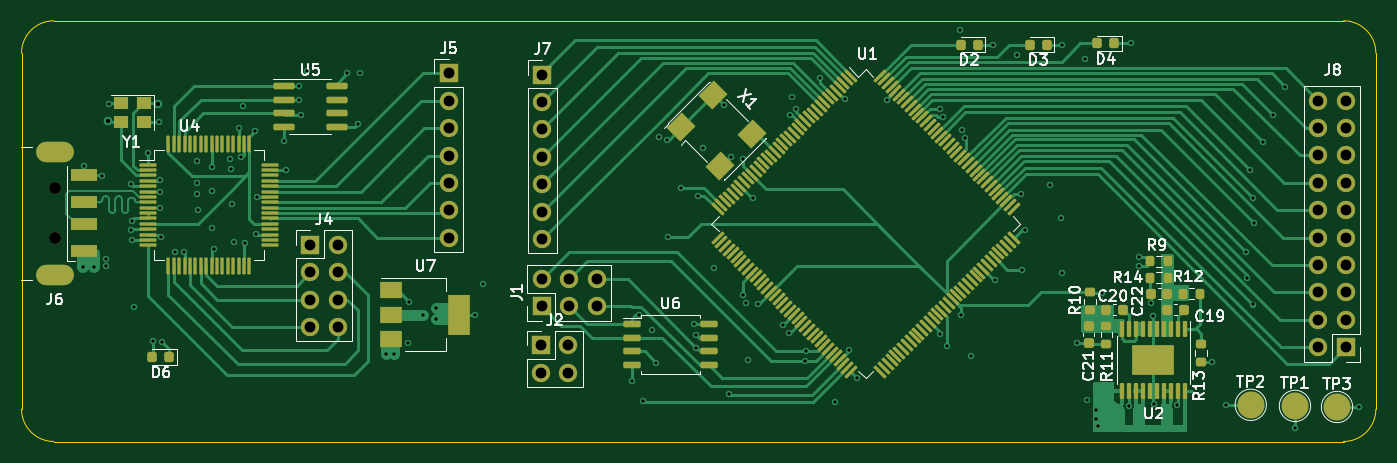
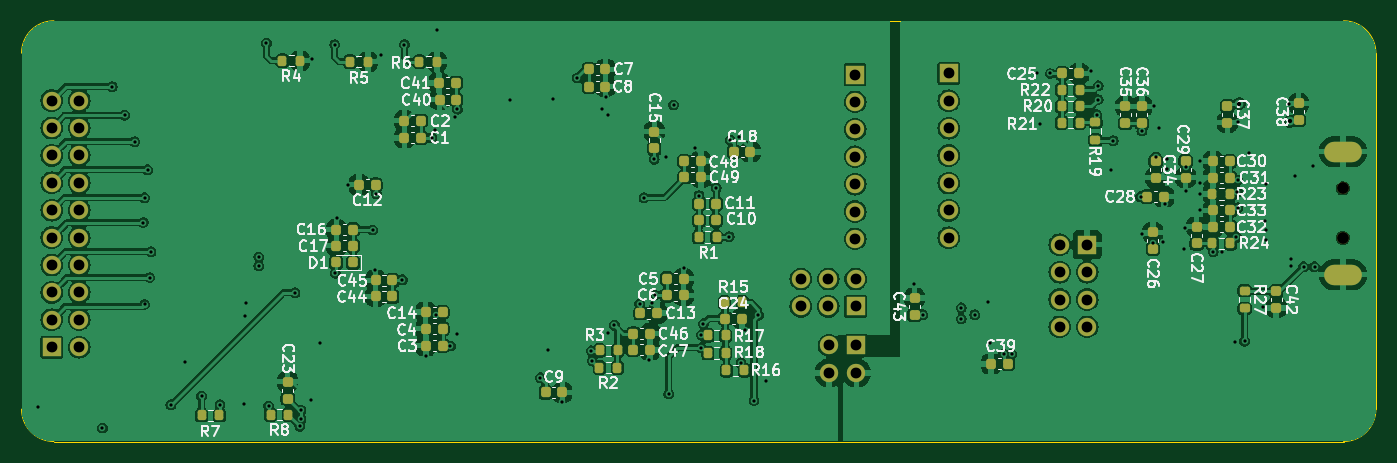
Circuit board: 13 layer files. Board 125.6 x 39.0 mm.
- bottom_copper: amurNutzlast-B_Cu.gbr (298042 bytes)
- bottom_mask: amurNutzlast-B_Mask.gbr (8221 bytes)
- paste: amurNutzlast-B_Paste.gbr (6554 bytes)
- bottom_silk: amurNutzlast-B_Silkscreen.gbr (112594 bytes)
- outline: amurNutzlast-Edge_Cuts.gbr (1067 bytes)
- top_copper: amurNutzlast-F_Cu.gbr (66785 bytes)
- top_mask: amurNutzlast-F_Mask.gbr (12514 bytes)
- paste: amurNutzlast-F_Paste.gbr (10803 bytes)
- top_silk: amurNutzlast-F_Silkscreen.gbr (43239 bytes)
- inner_copper: amurNutzlast-In1_Cu.gbr (150583 bytes)
- inner_copper: amurNutzlast-In2_Cu.gbr (63400 bytes)
- drill: amurNutzlast-NPTH.drl (406 bytes)
- drill: amurNutzlast-PTH.drl (3780 bytes)

=== bottom_copper: amurNutzlast-B_Cu.gbr (298042 bytes, source omitted) ===
=== bottom_mask: amurNutzlast-B_Mask.gbr (8221 bytes, source omitted) ===
=== paste: amurNutzlast-B_Paste.gbr (6554 bytes, source omitted) ===
=== bottom_silk: amurNutzlast-B_Silkscreen.gbr (112594 bytes, source omitted) ===
=== outline: amurNutzlast-Edge_Cuts.gbr ===
%TF.GenerationSoftware,KiCad,Pcbnew,7.0.6-7.0.6~ubuntu20.04.1*%
%TF.CreationDate,2023-10-29T13:00:39+01:00*%
%TF.ProjectId,amurNutzlast,616d7572-4e75-4747-9a6c-6173742e6b69,rev?*%
%TF.SameCoordinates,Original*%
%TF.FileFunction,Profile,NP*%
%FSLAX46Y46*%
G04 Gerber Fmt 4.6, Leading zero omitted, Abs format (unit mm)*
G04 Created by KiCad (PCBNEW 7.0.6-7.0.6~ubuntu20.04.1) date 2023-10-29 13:00:39*
%MOMM*%
%LPD*%
G01*
G04 APERTURE LIST*
%TA.AperFunction,Profile*%
%ADD10C,0.100000*%
%TD*%
G04 APERTURE END LIST*
D10*
X53000000Y-69000000D02*
X172550000Y-69000000D01*
X50000000Y-66000000D02*
X50000000Y-63910000D01*
X50000000Y-66000000D02*
G75*
G03*
X53000000Y-69000000I3000000J0D01*
G01*
X50000000Y-33000000D02*
X50000000Y-63910000D01*
X53000000Y-30000000D02*
X172550000Y-30000000D01*
X53000000Y-30000000D02*
G75*
G03*
X50000000Y-33000000I0J-3000000D01*
G01*
X172550000Y-69000000D02*
G75*
G03*
X175550000Y-66000000I0J3000000D01*
G01*
X175550000Y-66000000D02*
X175550000Y-33000000D01*
X175550000Y-33000000D02*
G75*
G03*
X172550000Y-30000000I-3000000J0D01*
G01*
M02*

=== top_copper: amurNutzlast-F_Cu.gbr (66785 bytes, source omitted) ===
=== top_mask: amurNutzlast-F_Mask.gbr (12514 bytes, source omitted) ===
=== paste: amurNutzlast-F_Paste.gbr (10803 bytes, source omitted) ===
=== top_silk: amurNutzlast-F_Silkscreen.gbr (43239 bytes, source omitted) ===
=== inner_copper: amurNutzlast-In1_Cu.gbr (150583 bytes, source omitted) ===
=== inner_copper: amurNutzlast-In2_Cu.gbr (63400 bytes, source omitted) ===
=== drill: amurNutzlast-NPTH.drl ===
M48
; DRILL file {KiCad 7.0.6-7.0.6~ubuntu20.04.1} date So 29 Okt 2023 13:01:42 CET
; FORMAT={-:-/ absolute / inch / decimal}
; #@! TF.CreationDate,2023-10-29T13:01:42+01:00
; #@! TF.GenerationSoftware,Kicad,Pcbnew,7.0.6-7.0.6~ubuntu20.04.1
; #@! TF.FileFunction,NonPlated,1,4,NPTH
FMAT,2
INCH
; #@! TA.AperFunction,NonPlated,NPTH,ComponentDrill
T1C0.0433
%
G90
G05
T1
X2.089Y-1.7928
X2.089Y-1.9739
T0
M30

=== drill: amurNutzlast-PTH.drl ===
M48
; DRILL file {KiCad 7.0.6-7.0.6~ubuntu20.04.1} date So 29 Okt 2023 13:01:42 CET
; FORMAT={-:-/ absolute / inch / decimal}
; #@! TF.CreationDate,2023-10-29T13:01:42+01:00
; #@! TF.GenerationSoftware,Kicad,Pcbnew,7.0.6-7.0.6~ubuntu20.04.1
; #@! TF.FileFunction,Plated,1,4,PTH
FMAT,2
INCH
; #@! TA.AperFunction,Plated,PTH,ViaDrill
T1C0.0118
; #@! TA.AperFunction,Plated,PTH,ViaDrill
T2C0.0157
; #@! TA.AperFunction,Plated,PTH,ComponentDrill
T3C0.0354
; #@! TA.AperFunction,Plated,PTH,ComponentDrill
T4C0.0394
%
G90
G05
T1
X2.1924Y-2.0784
X2.1973Y-1.7096
X2.2324Y-2.0784
X2.2628Y-1.7461
X2.2776Y-2.0778
X2.2785Y-2.0522
X2.2864Y-1.4833
X2.3691Y-1.7776
X2.3691Y-1.9429
X2.3701Y-1.9813
X2.3715Y-1.91
X2.3789Y-2.2274
X2.4301Y-1.6654
X2.4478Y-2.3514
X2.4705Y-1.5512
X2.4724Y-1.8634
X2.4728Y-1.7638
X2.4743Y-1.8069
X2.4781Y-1.9716
X2.4823Y-2.3543
X2.5295Y-2.0266
X2.5624Y-2.0234
X2.6093Y-1.773
X2.6102Y-1.6919
X2.6102Y-1.814
X2.6112Y-1.873
X2.6622Y-1.7165
X2.6624Y-1.8022
X2.6634Y-1.936
X2.6693Y-2.0148
X2.7293Y-1.6841
X2.7313Y-1.7224
X2.7382Y-1.8504
X2.7441Y-1.9882
X2.7618Y-1.5709
X2.771Y-1.6789
X2.7766Y-1.493
X2.7835Y-1.9903
X2.8224Y-1.5834
X2.8228Y-1.9596
X2.8273Y-1.8234
X2.9274Y-1.6184
X2.935Y-1.7264
X2.9824Y-1.4184
X2.9824Y-1.4684
X2.9874Y-1.5234
X3.0098Y-1.3661
X3.1574Y-1.3734
X3.1959Y-1.5581
X3.2047Y-1.372
X3.2974Y-2.3984
X3.3274Y-2.3984
X3.3774Y-2.3559
X3.3839Y-2.2057
X3.4324Y-2.2534
X3.4824Y-2.2284
X3.4824Y-2.2684
X3.6224Y-2.2534
X3.6526Y-2.1417
X4.1949Y-2.4961
X4.2224Y-2.2559
X4.2382Y-2.5669
X4.2697Y-2.3091
X4.2854Y-2.4291
X4.2933Y-1.6043
X4.3248Y-1.6161
X4.3287Y-1.9685
X4.376Y-1.7913
X4.4232Y-2.2872
X4.4311Y-2.3268
X4.4311Y-2.374
X4.439Y-1.8189
X4.4547Y-1.6457
X4.4941Y-2.0827
X4.5315Y-1.4882
X4.5492Y-2.5433
X4.5591Y-1.6772
X4.6004Y-2.1811
X4.6024Y-1.687
X4.6122Y-2.2126
X4.6201Y-2.4173
X4.6398Y-1.8268
X4.6555Y-2.2146
X4.7474Y-2.2927
X4.7697Y-2.3209
X4.7717Y-1.5256
X4.7795Y-1.4606
X4.7933Y-1.5039
X4.8287Y-2.4213
X4.8327Y-2.3858
X4.8839Y-1.3898
X4.939Y-2.5709
X4.9727Y-1.4656
X4.9882Y-2.3839
X5.0177Y-2.4843
X5.128Y-1.4685
X5.3209Y-1.5039
X5.3209Y-2.3248
X5.3308Y-1.5338
X5.3465Y-2.3681
X5.3937Y-1.2146
X5.3986Y-2.2539
X5.4016Y-1.5787
X5.4134Y-1.6083
X5.435Y-2.4055
X5.5138Y-1.2677
X5.5217Y-2.126
X5.6004Y-1.3051
X5.6161Y-1.813
X5.6201Y-2.0906
X5.6299Y-1.9449
X5.7205Y-1.7795
X5.7618Y-1.9016
X5.7657Y-2.1024
X5.7677Y-1.2677
X5.8209Y-2.3583
X5.8504Y-1.3209
X5.8563Y-2.565
X5.8917Y-2.6024
X5.8917Y-2.6339
X5.8957Y-2.6614
X5.9134Y-2.1732
X6.0098Y-2.5866
X6.0177Y-1.2638
X6.0453Y-2.0433
X6.0453Y-2.0748
X6.0925Y-2.2126
X6.0965Y-2.2598
X6.1004Y-2.5787
X6.187Y-2.5827
X6.2539Y-2.5512
X6.313Y-2.4252
X6.3661Y-2.5827
X6.439Y-2.0236
X6.4429Y-2.1181
X6.4508Y-1.7244
X6.4626Y-1.8268
X6.4626Y-2.2165
X6.4665Y-1.9173
X6.498Y-1.622
X6.5354Y-1.5256
X6.5807Y-1.4213
X6.6161Y-2.6673
X6.8504Y-2.5906
T2
X2.2824Y-1.5484
X2.4674Y-1.4834
T4
X3.0224Y-1.9984
X3.0224Y-2.0984
X3.0224Y-2.1984
X3.0224Y-2.2984
X3.1224Y-1.9984
X3.1224Y-2.0984
X3.1224Y-2.1984
X3.1224Y-2.2984
X3.5274Y-1.3732
X3.5274Y-1.4732
X3.5274Y-1.5732
X3.5274Y-1.6732
X3.5274Y-1.7732
X3.5274Y-1.8732
X3.5274Y-1.9732
X3.8646Y-2.3661
X3.8646Y-2.4661
X3.8671Y-2.1234
X3.8671Y-2.2234
X3.8691Y-1.3772
X3.8691Y-1.4772
X3.8691Y-1.5772
X3.8691Y-1.6772
X3.8691Y-1.7772
X3.8691Y-1.8772
X3.8691Y-1.9772
X3.9646Y-2.3661
X3.9646Y-2.4661
X3.9671Y-2.1234
X3.9671Y-2.2234
X4.0671Y-2.1234
X4.0671Y-2.2234
X6.7012Y-1.4724
X6.7012Y-1.5724
X6.7012Y-1.6724
X6.7012Y-1.7724
X6.7012Y-1.8724
X6.7012Y-1.9724
X6.7012Y-2.0724
X6.7012Y-2.1724
X6.7012Y-2.2724
X6.7012Y-2.3724
X6.8012Y-1.4724
X6.8012Y-1.5724
X6.8012Y-1.6724
X6.8012Y-1.7724
X6.8012Y-1.8724
X6.8012Y-1.9724
X6.8012Y-2.0724
X6.8012Y-2.1724
X6.8012Y-2.2724
X6.8012Y-2.3724
T3
G00X2.1205Y-1.659
M15
G01X2.0575Y-1.659
M16
G05
G00X2.1205Y-2.1078
M15
G01X2.0575Y-2.1078
M16
G05
T0
M30

